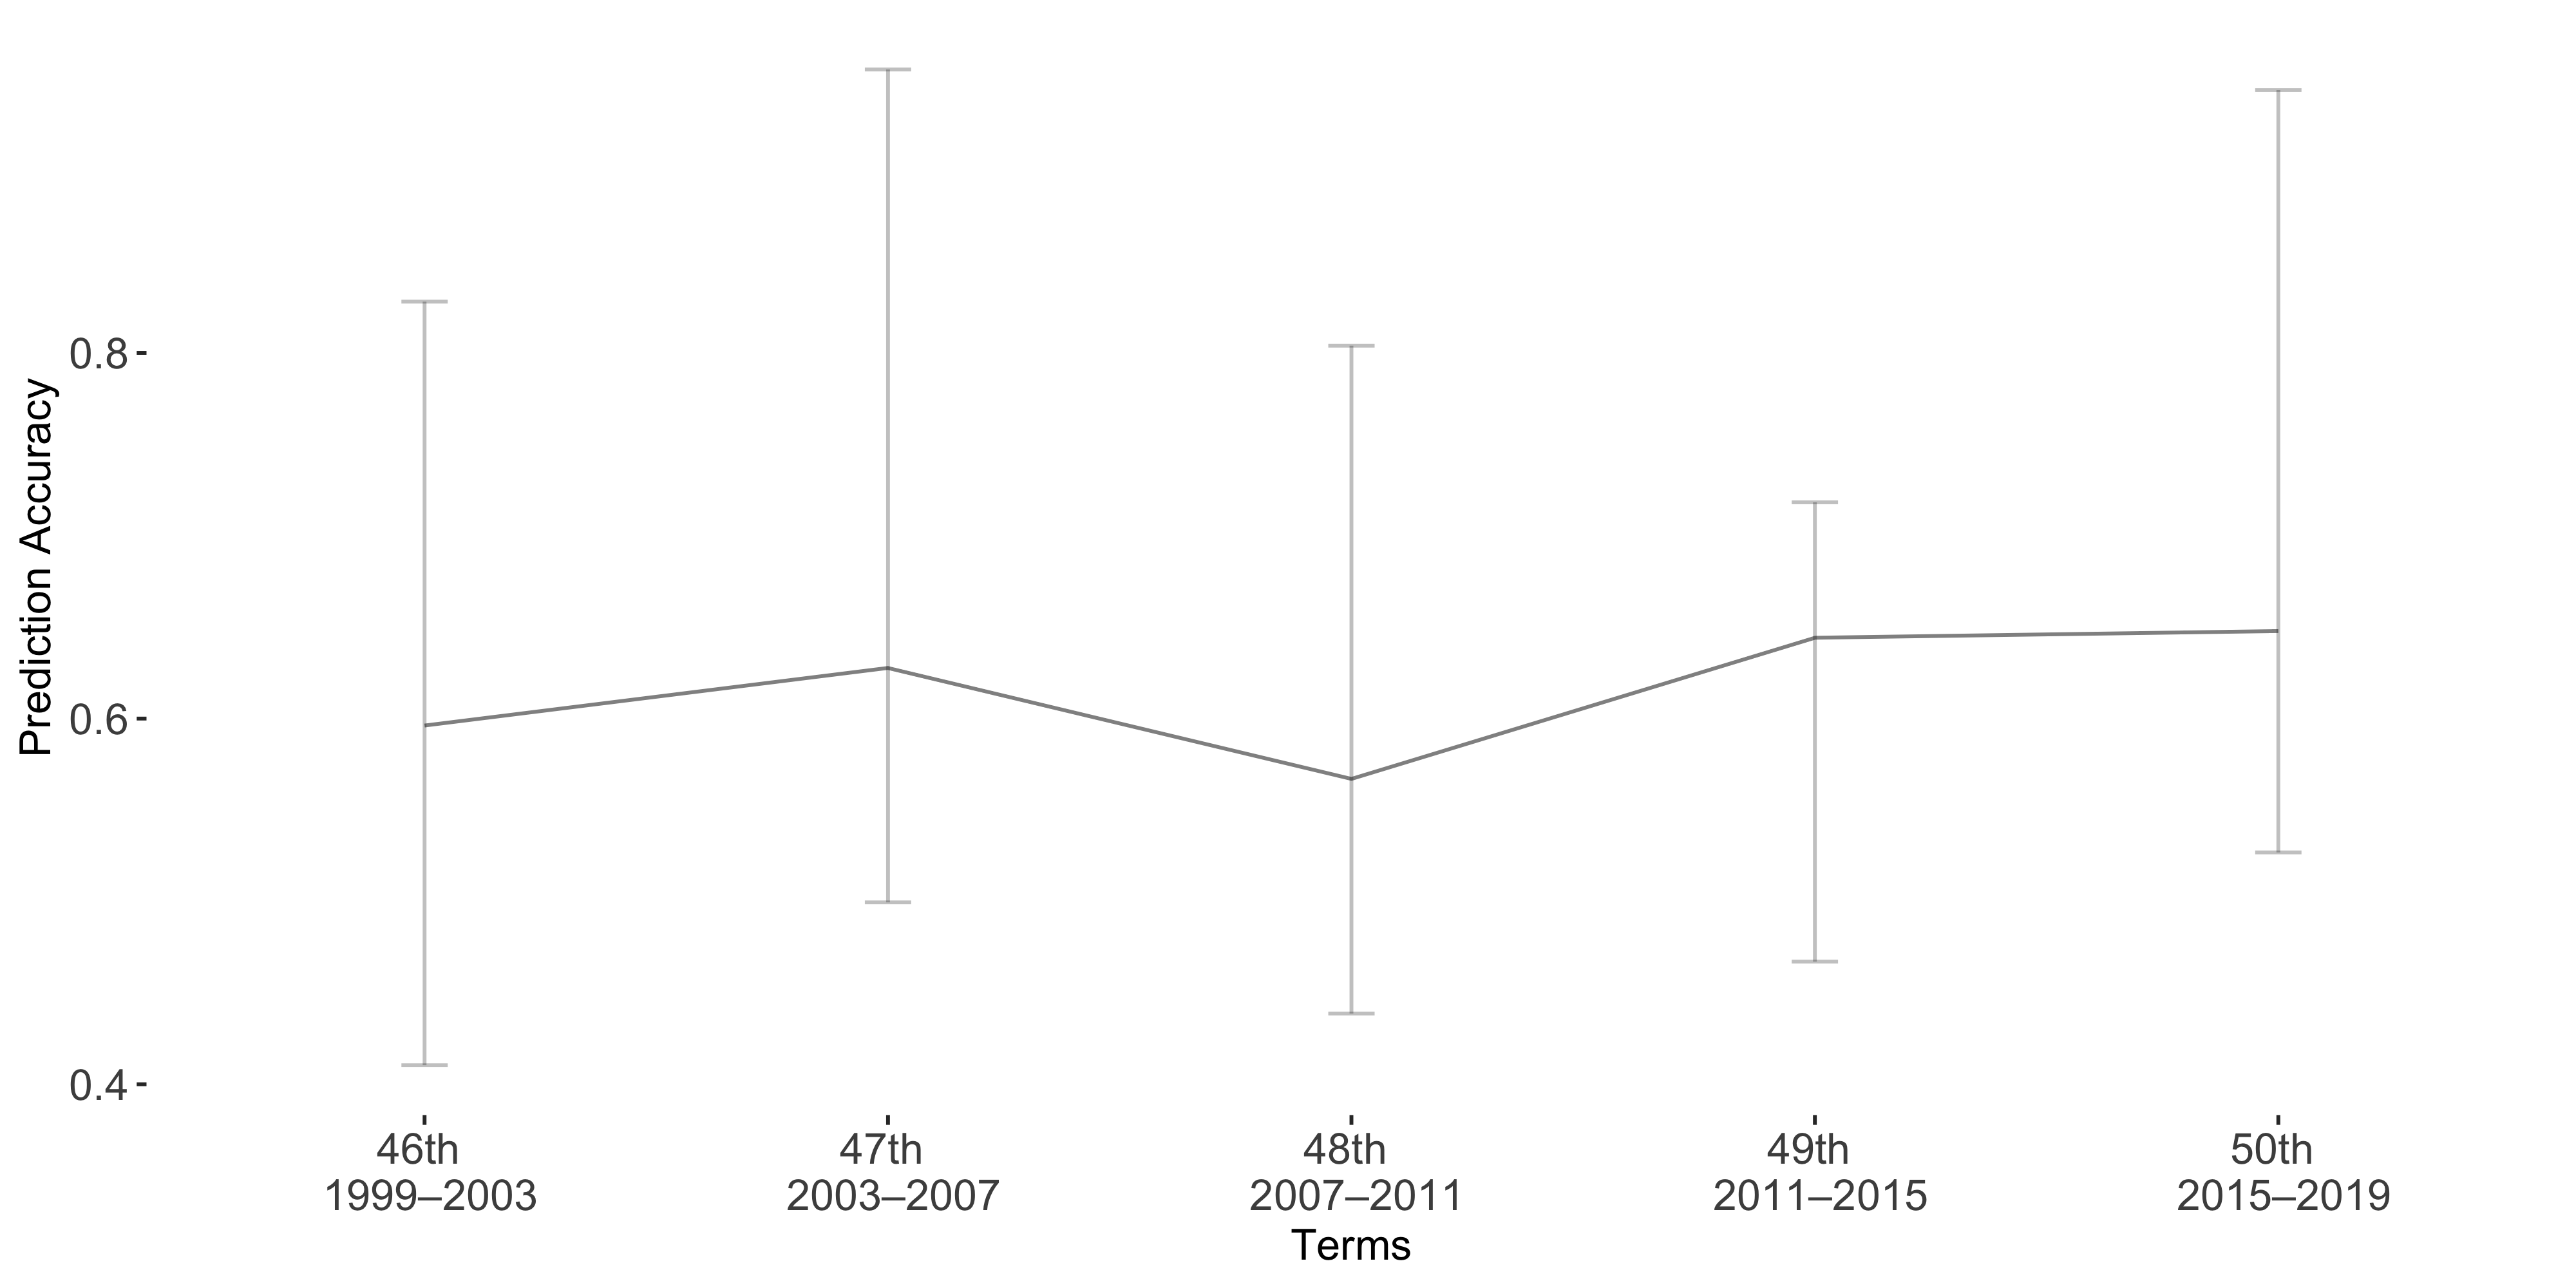

Data behind this chart, as committed beside it:
Term, Accuracy, lb, ub
Term1, 0.5962, -0.2318, 0.1858
Term2, 0.6277, -0.3274, 0.1282
Term3, 0.567, -0.237, 0.1283
Term4, 0.6442, -0.07407, 0.1772
Term5, 0.6479, -0.2958, 0.1211
